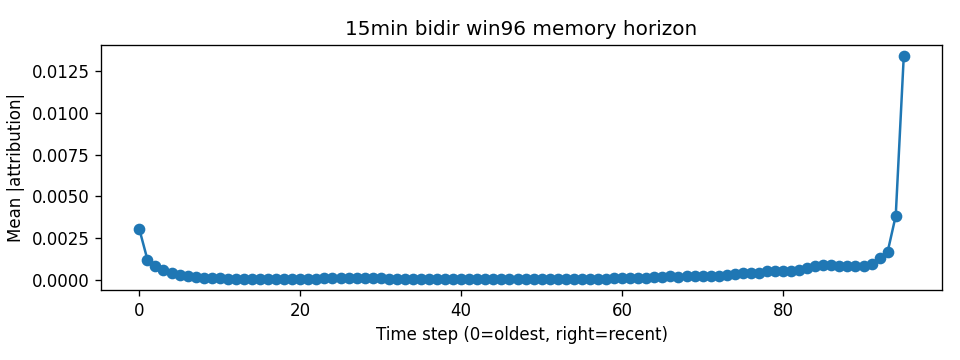

The table this chart was drawn from, first rows:
step, mean_abs_attr
0, 0.00302
1, 0.001201
2, 0.000809
3, 0.00055
4, 0.0003663
5, 0.0002698
6, 0.0001843
7, 0.0001372
8, 0.0001208
9, 8.944932e-05
10, 6.6127795e-05
11, 5.40148e-05
12, 4.7196096e-05
13, 4.3866137e-05
14, 4.269709e-05
15, 4.2984488e-05
16, 4.4088432e-05
17, 4.4531833e-05
18, 4.5684457e-05
19, 4.658387e-05
20, 5.0893752e-05
21, 5.5090397e-05
22, 5.9558e-05
23, 6.373343e-05
24, 6.455347e-05
25, 6.433982e-05
26, 6.325391e-05
27, 6.17894e-05
28, 6.129154e-05
29, 6.1062274e-05
30, 6.1024377e-05
31, 6.068762e-05
32, 6.017377e-05
33, 5.8738224e-05
34, 5.739068e-05
35, 5.4866752e-05
36, 5.4266777e-05
37, 5.063535e-05
38, 4.76251e-05
39, 4.631597e-05
40, 4.3565833e-05
41, 4.276688e-05
42, 4.3827687e-05
43, 4.534446e-05
44, 4.7381436e-05
45, 4.5413406e-05
46, 4.1350584e-05
47, 3.6941674e-05
48, 3.586796e-05
49, 3.9020324e-05
50, 4.2607127e-05
51, 4.404397e-05
52, 4.472634e-05
53, 4.912581e-05
54, 5.3814052e-05
55, 5.7350768e-05
56, 5.7735604e-05
57, 5.2771204e-05
58, 5.5396747e-05
59, 6.2065395e-05
... 36 more rows
